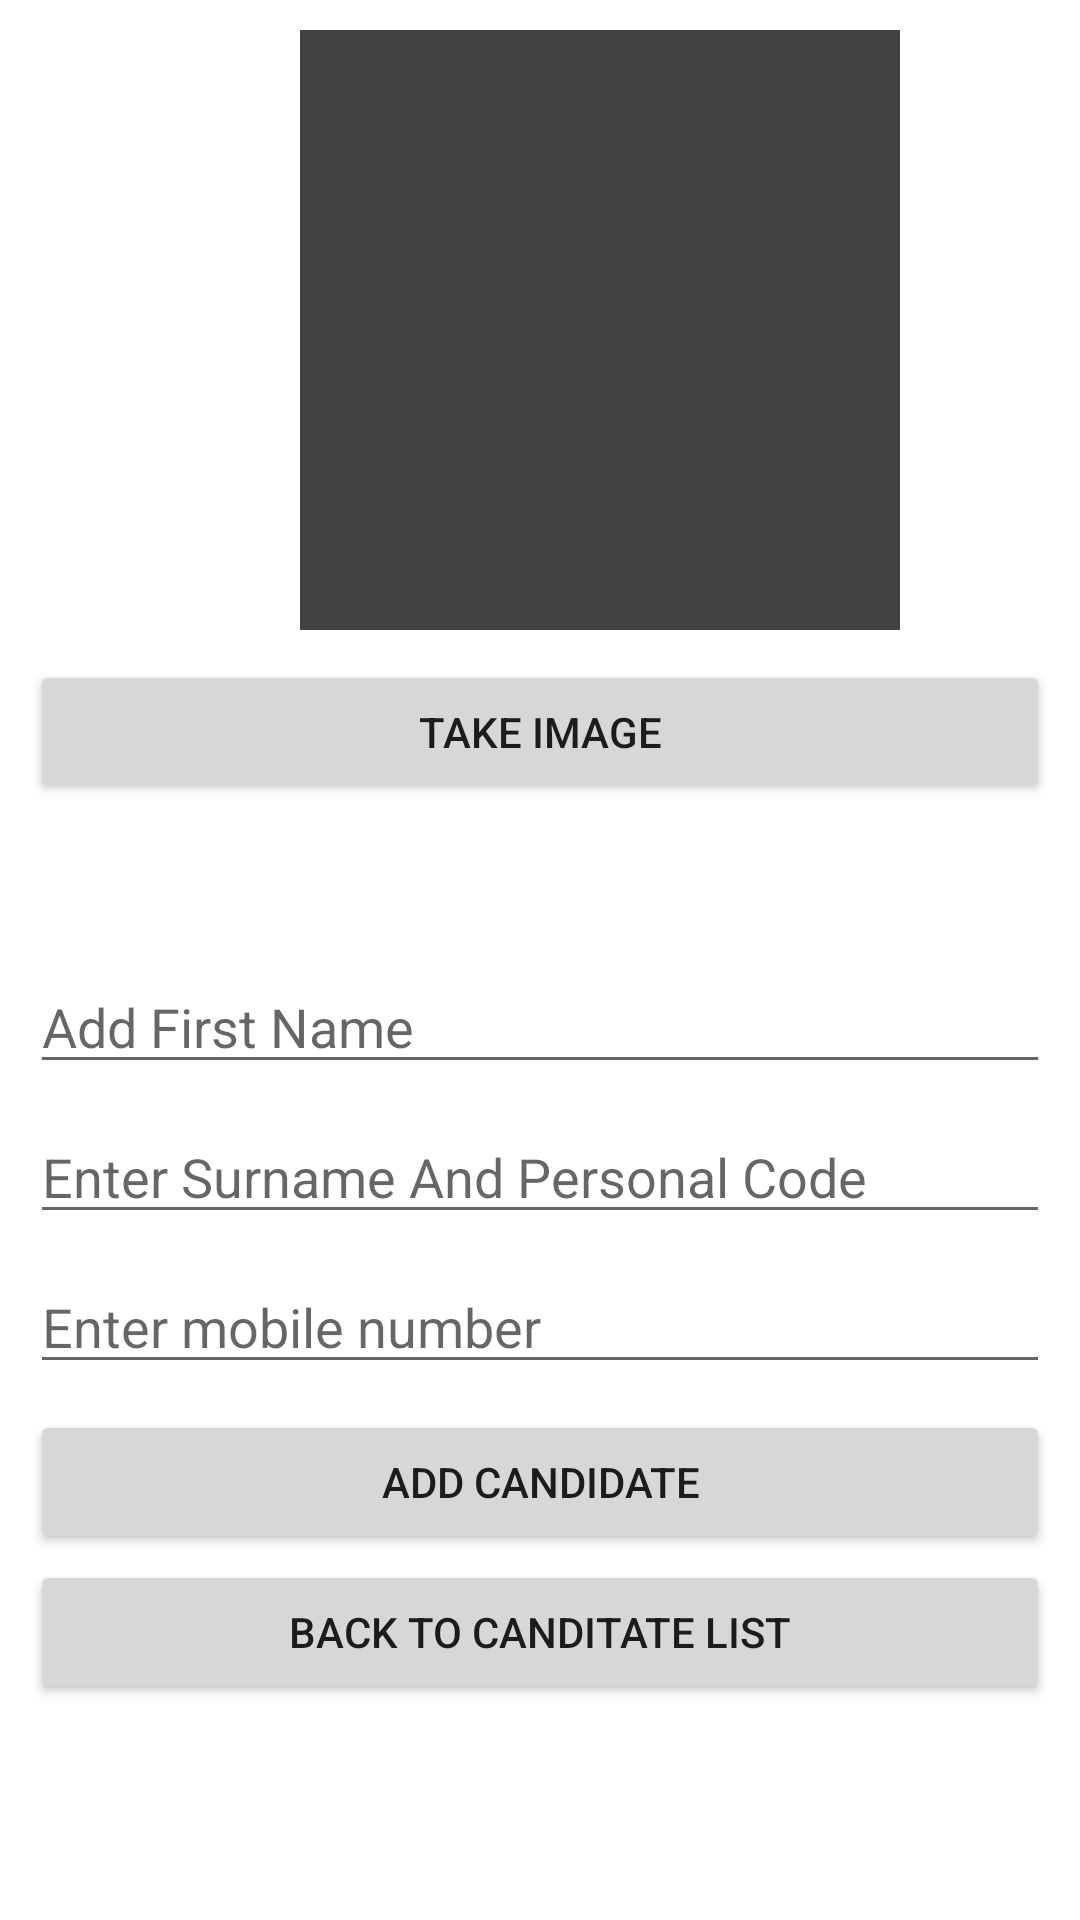

Produce the Android XML layout that renders to this screen, including the resource entries it uses.
<!-- AndroidManifest.xml: application theme Theme.MyApplication -->
<!-- res/layout/fragment_candidate_add.xml -->
<?xml version="1.0" encoding="utf-8"?>
<ScrollView xmlns:app="http://schemas.android.com/apk/res-auto"
xmlns:tools="http://schemas.android.com/tools"
android:layout_width="match_parent"
android:layout_height="match_parent"
xmlns:android="http://schemas.android.com/apk/res/android">

<RelativeLayout
    android:layout_width="match_parent"
    android:layout_height="wrap_content"
    tools:context=".views_candidate.CandidateAddFragment">

    <ImageView
        android:id="@+id/add_candidate_image_view"
        android:layout_marginTop="10dp"
        android:layout_width="200dp"
        android:layout_height="200dp"
        android:layout_marginLeft="100dp"
        android:background="@color/cardview_dark_background"
        />

    <Button
        android:id="@+id/take_candidate_image_bt"
        android:layout_width="match_parent"
        android:layout_height="wrap_content"
        android:layout_marginTop="220dp"
        android:layout_marginStart="10dp"
        android:layout_marginLeft="10dp"
        android:layout_marginEnd="10dp"
        android:text="Take Image"
        app:layout_constraintEnd_toEndOf="parent"
        app:layout_constraintStart_toStartOf="parent"
        app:layout_constraintTop_toBottomOf="@+id/add_candidate_image_view" />

    <EditText
        android:id="@+id/candidate_add_first_name_et"
        android:layout_width="match_parent"
        android:layout_height="wrap_content"
        android:layout_marginStart="10dp"
        android:layout_marginLeft="10dp"
        android:layout_marginTop="320dp"
        android:layout_marginEnd="10dp"
        android:ems="10"
        android:hint="Add First Name"
        android:inputType="textPersonName"
        app:layout_constraintEnd_toEndOf="parent"
        app:layout_constraintStart_toStartOf="parent"
        app:layout_constraintTop_toBottomOf="@+id/take_candidate_image_bt"
        android:autofillHints="" />

    <EditText
        android:id="@+id/candidate_add_second_name_et"
        android:layout_width="match_parent"
        android:layout_height="wrap_content"
        android:layout_marginTop="370dp"
        android:layout_marginStart="10dp"
        android:layout_marginLeft="10dp"
        android:layout_marginEnd="10dp"
        android:hint="Enter Surname And Personal Code"
        app:layout_constraintEnd_toEndOf="parent"
        app:layout_constraintHorizontal_bias="0.454"
        app:layout_constraintStart_toStartOf="parent"
        app:layout_constraintTop_toBottomOf="@+id/candidate_add_first_name_et" />

    <EditText
        android:id="@+id/candidate_add_phone_et"
        android:layout_width="match_parent"
        android:layout_height="wrap_content"
        android:layout_marginTop="420dp"
        android:layout_marginStart="10dp"
        android:layout_marginLeft="10dp"
        android:layout_marginEnd="10dp"
        android:hint="Enter mobile number"
        app:layout_constraintEnd_toEndOf="parent"
        app:layout_constraintHorizontal_bias="0.454"
        app:layout_constraintStart_toStartOf="parent"
        app:layout_constraintTop_toBottomOf="@+id/candidate_add_second_name_et" />

    <Button
        android:id="@+id/candidate_add_button"
        android:layout_width="match_parent"
        android:layout_height="wrap_content"
        android:layout_marginTop="470dp"
        android:layout_marginStart="10dp"
        android:layout_marginLeft="10dp"
        android:layout_marginEnd="10dp"
        android:text="Add Candidate"
        app:layout_constraintEnd_toEndOf="parent"
        app:layout_constraintStart_toStartOf="parent"
        app:layout_constraintTop_toBottomOf="@+id/candidate_add_second_name_et" />

    <Button
        android:id="@+id/cadidate_add_back_to_list_button"
        android:layout_width="match_parent"
        android:layout_height="wrap_content"
        android:layout_marginTop="520dp"
        android:layout_marginStart="10dp"
        android:layout_marginLeft="10dp"
        android:layout_marginEnd="10dp"
        android:text="Back To Canditate List"
        app:layout_constraintEnd_toEndOf="parent"
        app:layout_constraintStart_toStartOf="parent"
        app:layout_constraintTop_toBottomOf="@+id/candidate_add_button" />


</RelativeLayout>
</ScrollView>
<!-- resources referenced by this layout -->
<resources>
  <style name="Theme.MyApplication" parent="Theme.MaterialComponents.DayNight.DarkActionBar">
          
          <item name="colorPrimary">@color/primaryColor</item>
          <item name="colorPrimaryVariant">@color/primaryDarkColor</item>
          <item name="colorOnPrimary">@color/primaryTextColor</item>
          
          <item name="colorSecondary">@color/secondaryColor</item>
          <item name="colorSecondaryVariant">@color/secondaryLightColor</item>
          <item name="colorOnSecondary">@color/secondaryTextColor</item>
          
          <item name="android:statusBarColor" tools:targetApi="l">?attr/colorPrimaryVariant</item>
          
      </style>
  <color name="primaryColor">#2e7d32</color>
  <color name="primaryDarkColor">#005005</color>
  <color name="primaryTextColor">#ffffff</color>
  <color name="secondaryColor">#3e2723</color>
  <color name="secondaryLightColor">#6a4f4b</color>
  <color name="secondaryTextColor">#ffffff</color>
</resources>
